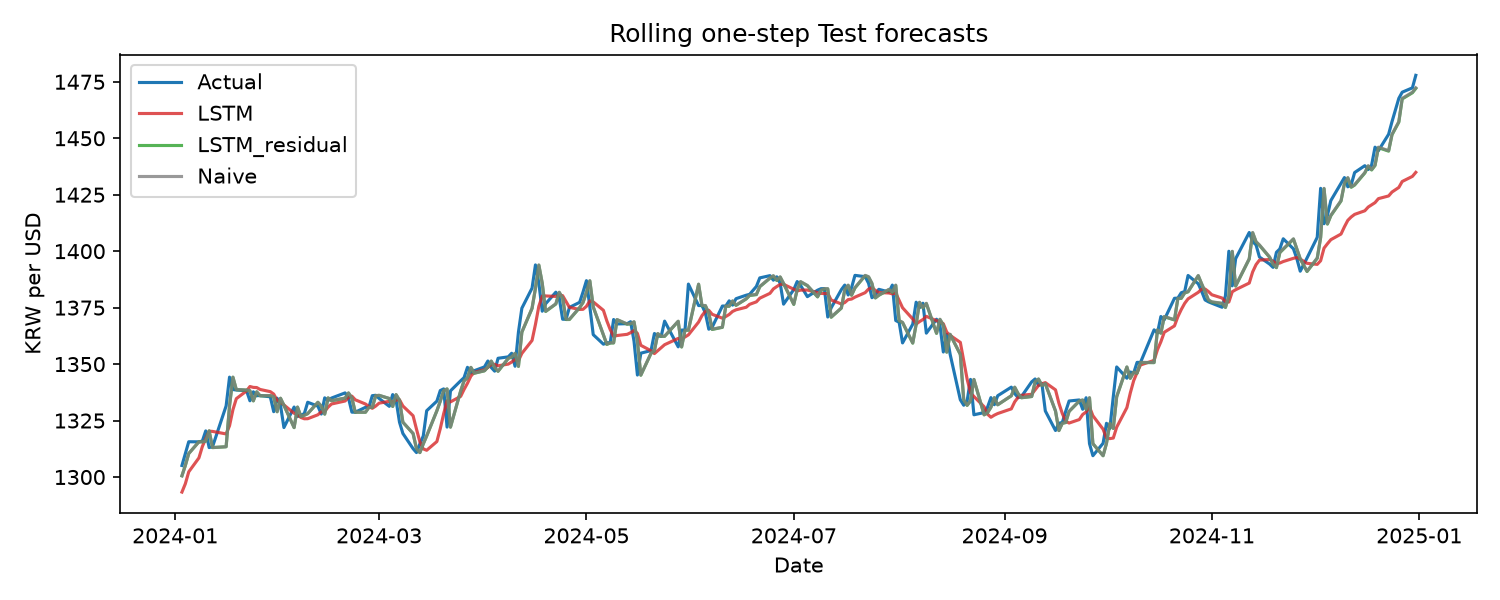

Source data for this figure (header and first rows):
date, actual, Naive, SMA5, SMA10, SMA20, EMA0.1, EMA0.3, EMA0.5, RNN, LSTM, LSTM_residual
2024-01-03, 1305, 1301, 1294, 1298, 1304, 1301, 1296, 1296, 1295, 1293, 1301
2024-01-04, 1310, 1305, 1296, 1299, 1304, 1301, 1299, 1301, 1305, 1297, 1305
2024-01-05, 1316, 1310, 1299, 1299, 1304, 1302, 1302, 1305, 1312, 1302, 1310
2024-01-08, 1316, 1316, 1305, 1301, 1304, 1304, 1306, 1311, 1317, 1308, 1316
2024-01-09, 1316, 1316, 1309, 1302, 1304, 1305, 1309, 1313, 1319, 1313, 1316
2024-01-10, 1320, 1316, 1313, 1303, 1304, 1306, 1311, 1314, 1318, 1317, 1316
2024-01-11, 1313, 1320, 1316, 1306, 1304, 1307, 1314, 1317, 1319, 1320, 1320
2024-01-12, 1313, 1313, 1316, 1308, 1304, 1308, 1314, 1315, 1317, 1320, 1313
2024-01-16, 1332, 1313, 1316, 1310, 1304, 1309, 1314, 1314, 1314, 1319, 1313
2024-01-17, 1344, 1332, 1319, 1314, 1306, 1311, 1319, 1323, 1322, 1323, 1331
2024-01-18, 1339, 1344, 1325, 1319, 1308, 1314, 1327, 1334, 1337, 1330, 1344
2024-01-19, 1339, 1339, 1328, 1322, 1310, 1317, 1330, 1336, 1345, 1335, 1339
2024-01-22, 1338, 1339, 1333, 1325, 1312, 1319, 1333, 1337, 1343, 1338, 1338
2024-01-23, 1334, 1338, 1338, 1327, 1314, 1321, 1334, 1338, 1340, 1340, 1338
2024-01-24, 1338, 1334, 1339, 1329, 1315, 1322, 1334, 1336, 1335, 1340, 1334
2024-01-25, 1336, 1338, 1337, 1331, 1317, 1324, 1335, 1337, 1335, 1340, 1338
2024-01-26, 1336, 1336, 1337, 1333, 1319, 1325, 1335, 1336, 1336, 1339, 1336
2024-01-29, 1336, 1336, 1336, 1335, 1321, 1326, 1336, 1336, 1336, 1338, 1336
2024-01-30, 1329, 1336, 1336, 1337, 1324, 1327, 1336, 1336, 1336, 1337, 1335
2024-01-31, 1335, 1329, 1335, 1337, 1325, 1327, 1334, 1332, 1333, 1334, 1329
2024-02-01, 1332, 1335, 1334, 1336, 1327, 1328, 1334, 1334, 1332, 1333, 1335
2024-02-02, 1322, 1332, 1333, 1335, 1329, 1328, 1333, 1333, 1332, 1332, 1332
2024-02-05, 1331, 1322, 1331, 1333, 1329, 1328, 1330, 1327, 1327, 1328, 1322
2024-02-06, 1327, 1331, 1330, 1333, 1330, 1328, 1330, 1329, 1327, 1328, 1331
2024-02-07, 1327, 1327, 1329, 1332, 1330, 1328, 1329, 1328, 1327, 1326, 1327
2024-02-08, 1328, 1327, 1328, 1331, 1331, 1328, 1329, 1328, 1328, 1326, 1327
2024-02-09, 1333, 1328, 1327, 1330, 1331, 1328, 1328, 1328, 1328, 1326, 1328
2024-02-12, 1331, 1333, 1329, 1330, 1332, 1328, 1330, 1330, 1331, 1328, 1333
2024-02-13, 1328, 1331, 1329, 1330, 1333, 1329, 1330, 1331, 1333, 1329, 1331
2024-02-14, 1335, 1328, 1330, 1329, 1333, 1329, 1330, 1329, 1331, 1329, 1328
2024-02-15, 1334, 1335, 1331, 1329, 1333, 1329, 1331, 1332, 1332, 1331, 1335
2024-02-16, 1335, 1334, 1332, 1330, 1332, 1330, 1332, 1333, 1334, 1332, 1334
2024-02-20, 1337, 1335, 1333, 1331, 1332, 1330, 1333, 1334, 1335, 1334, 1335
2024-02-21, 1335, 1337, 1334, 1332, 1332, 1331, 1334, 1336, 1337, 1335, 1337
2024-02-22, 1329, 1335, 1335, 1332, 1332, 1331, 1334, 1335, 1337, 1336, 1335
2024-02-23, 1329, 1329, 1334, 1333, 1332, 1331, 1333, 1332, 1333, 1334, 1329
2024-02-26, 1331, 1329, 1333, 1333, 1331, 1331, 1332, 1330, 1329, 1332, 1329
2024-02-27, 1331, 1331, 1332, 1332, 1331, 1331, 1331, 1331, 1329, 1331, 1331
2024-02-28, 1336, 1331, 1331, 1332, 1331, 1331, 1331, 1331, 1330, 1330, 1331
2024-02-29, 1336, 1336, 1331, 1333, 1331, 1331, 1333, 1333, 1334, 1331, 1336
2024-03-01, 1335, 1336, 1333, 1333, 1331, 1332, 1334, 1335, 1337, 1333, 1336
2024-03-04, 1331, 1335, 1334, 1333, 1331, 1332, 1334, 1335, 1337, 1334, 1335
2024-03-05, 1337, 1331, 1334, 1333, 1332, 1332, 1333, 1333, 1334, 1333, 1331
2024-03-06, 1334, 1337, 1335, 1333, 1332, 1332, 1334, 1335, 1334, 1334, 1336
2024-03-07, 1324, 1334, 1335, 1333, 1333, 1333, 1334, 1334, 1334, 1334, 1334
2024-03-08, 1319, 1324, 1332, 1332, 1332, 1332, 1331, 1329, 1330, 1331, 1324
2024-03-11, 1313, 1319, 1329, 1331, 1332, 1331, 1328, 1324, 1322, 1327, 1319
2024-03-12, 1311, 1313, 1325, 1330, 1331, 1329, 1323, 1318, 1314, 1321, 1313
2024-03-13, 1315, 1311, 1320, 1328, 1330, 1327, 1319, 1315, 1309, 1316, 1311
2024-03-14, 1318, 1315, 1316, 1325, 1329, 1326, 1318, 1315, 1310, 1312, 1315
2024-03-15, 1329, 1318, 1315, 1324, 1328, 1325, 1318, 1316, 1316, 1312, 1318
2024-03-18, 1334, 1329, 1317, 1323, 1328, 1325, 1321, 1323, 1325, 1316, 1329
2024-03-19, 1338, 1334, 1321, 1323, 1328, 1326, 1325, 1328, 1334, 1321, 1334
2024-03-20, 1339, 1338, 1327, 1324, 1328, 1327, 1329, 1333, 1339, 1328, 1338
2024-03-21, 1322, 1339, 1332, 1324, 1328, 1329, 1332, 1336, 1341, 1334, 1339
2024-03-22, 1338, 1322, 1332, 1324, 1328, 1328, 1329, 1329, 1332, 1333, 1322
2024-03-25, 1343, 1338, 1334, 1326, 1329, 1329, 1332, 1334, 1330, 1336, 1338
2024-03-26, 1344, 1343, 1336, 1329, 1329, 1330, 1335, 1338, 1337, 1339, 1343
2024-03-27, 1349, 1344, 1337, 1332, 1330, 1332, 1338, 1341, 1343, 1342, 1344
2024-03-28, 1346, 1349, 1339, 1335, 1330, 1333, 1341, 1345, 1348, 1345, 1349
... 190 more rows
